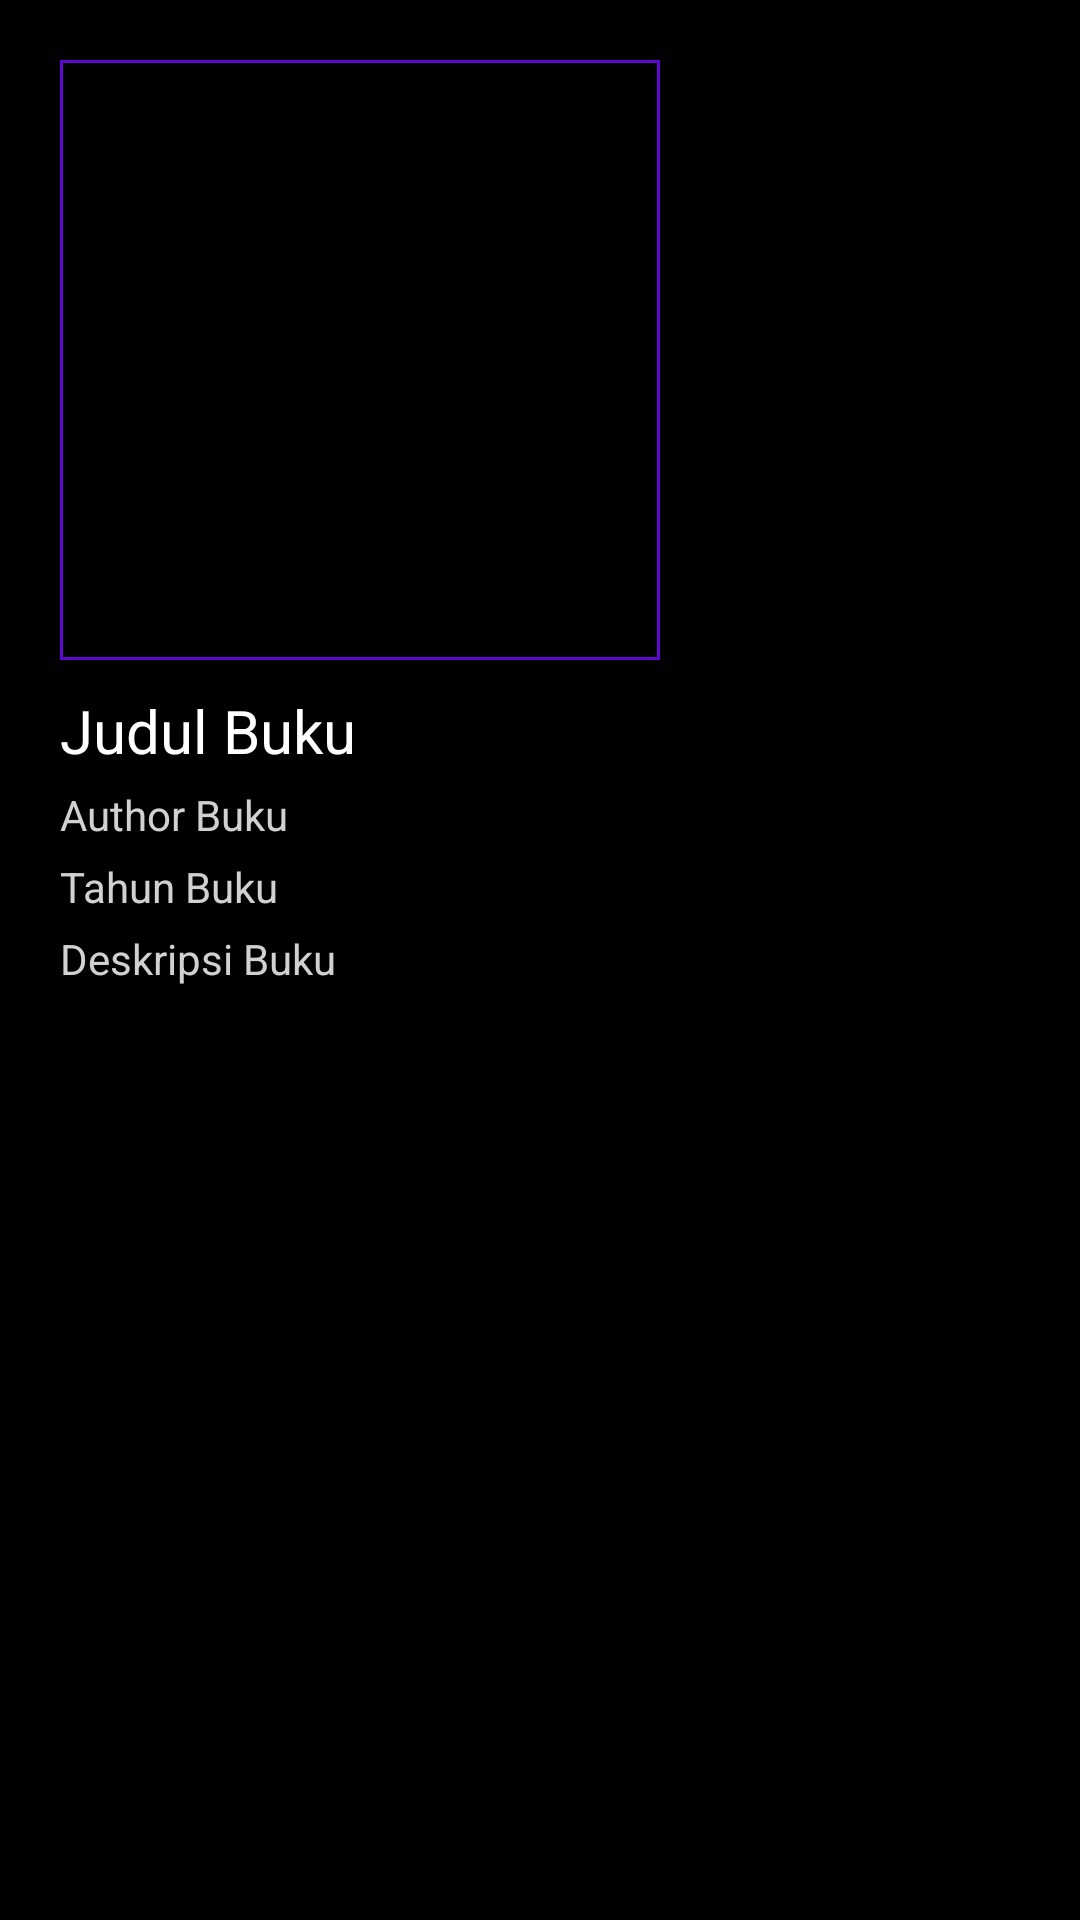

Layout XML and referenced resources for this Android screen:
<!-- AndroidManifest.xml: application theme Theme.KatalogBuku -->
<!-- res/layout/activity_detail.xml -->
<?xml version="1.0" encoding="utf-8"?>
<ScrollView xmlns:android="http://schemas.android.com/apk/res/android"
    xmlns:app="http://schemas.android.com/apk/res-auto"
    xmlns:tools="http://schemas.android.com/tools"
    android:layout_width="match_parent"
    android:layout_height="match_parent"
    tools:context=".DetailActivity"
    android:background="@color/black">

    <RelativeLayout
        android:layout_width="wrap_content"
        android:layout_height="wrap_content">
        <ImageView
            android:id="@+id/imageViewDetail"
            android:layout_width="200dp"
            android:layout_height="200dp"
            android:layout_marginLeft="20dp"
            android:layout_marginTop="20dp"
            android:background="@drawable/background_list" />

        <TextView
            android:id="@+id/textViewJudulDetail"
            android:layout_width="wrap_content"
            android:layout_height="wrap_content"
            android:layout_below="@id/imageViewDetail"
            android:layout_marginLeft="20dp"
            android:layout_marginTop="10dp"
            android:text="Judul Buku"
            android:textColor="@color/white"
            android:textSize="20dp" />

        <TextView
            android:id="@+id/textViewAuthorDetail"
            android:layout_width="wrap_content"
            android:layout_height="wrap_content"
            android:layout_below="@id/textViewJudulDetail"
            android:layout_marginLeft="20dp"
            android:layout_marginTop="5dp"
            android:text="Author Buku"
            android:textColor="@color/grey"/>

        <TextView
            android:id="@+id/textViewTahunDetail"
            android:layout_width="wrap_content"
            android:layout_height="wrap_content"
            android:layout_below="@id/textViewAuthorDetail"
            android:layout_marginLeft="20dp"
            android:layout_marginTop="5dp"
            android:text="Tahun Buku"
            android:textColor="@color/grey" />

        <TextView
            android:id="@+id/textViewDescDetail"
            android:layout_width="wrap_content"
            android:layout_height="wrap_content"
            android:layout_below="@id/textViewTahunDetail"
            android:layout_marginLeft="20dp"
            android:layout_marginTop="5dp"
            android:text="Deskripsi Buku"
            android:textColor="@color/grey"/>
    </RelativeLayout>
</ScrollView>
<!-- resources referenced by this layout -->
<resources>
  <color name="black">#FF000000</color>
  <color name="grey">#d1d1d1</color>
  <color name="white">#FFFFFFFF</color>
  <!-- drawable background_list (drawable) -->
  <?xml version="1.0" encoding="utf-8"?>
  <shape xmlns:android="http://schemas.android.com/apk/res/android"
      android:shape="rectangle">
      <solid android:color="@color/black"/>
      <stroke
          android:color="@color/purple"
          android:width="1dp"/>
  </shape>
  <style name="Theme.KatalogBuku" parent="Theme.AppCompat.Light.DarkActionBar">
          
          <item name="colorPrimary">@color/black</item>
          <item name="colorPrimaryDark">@color/purple</item>
          <item name="colorAccent">@color/teal_200</item>
          
      </style>
  <color name="purple">#6007D1</color>
  <color name="teal_200">#FF03DAC5</color>
</resources>
